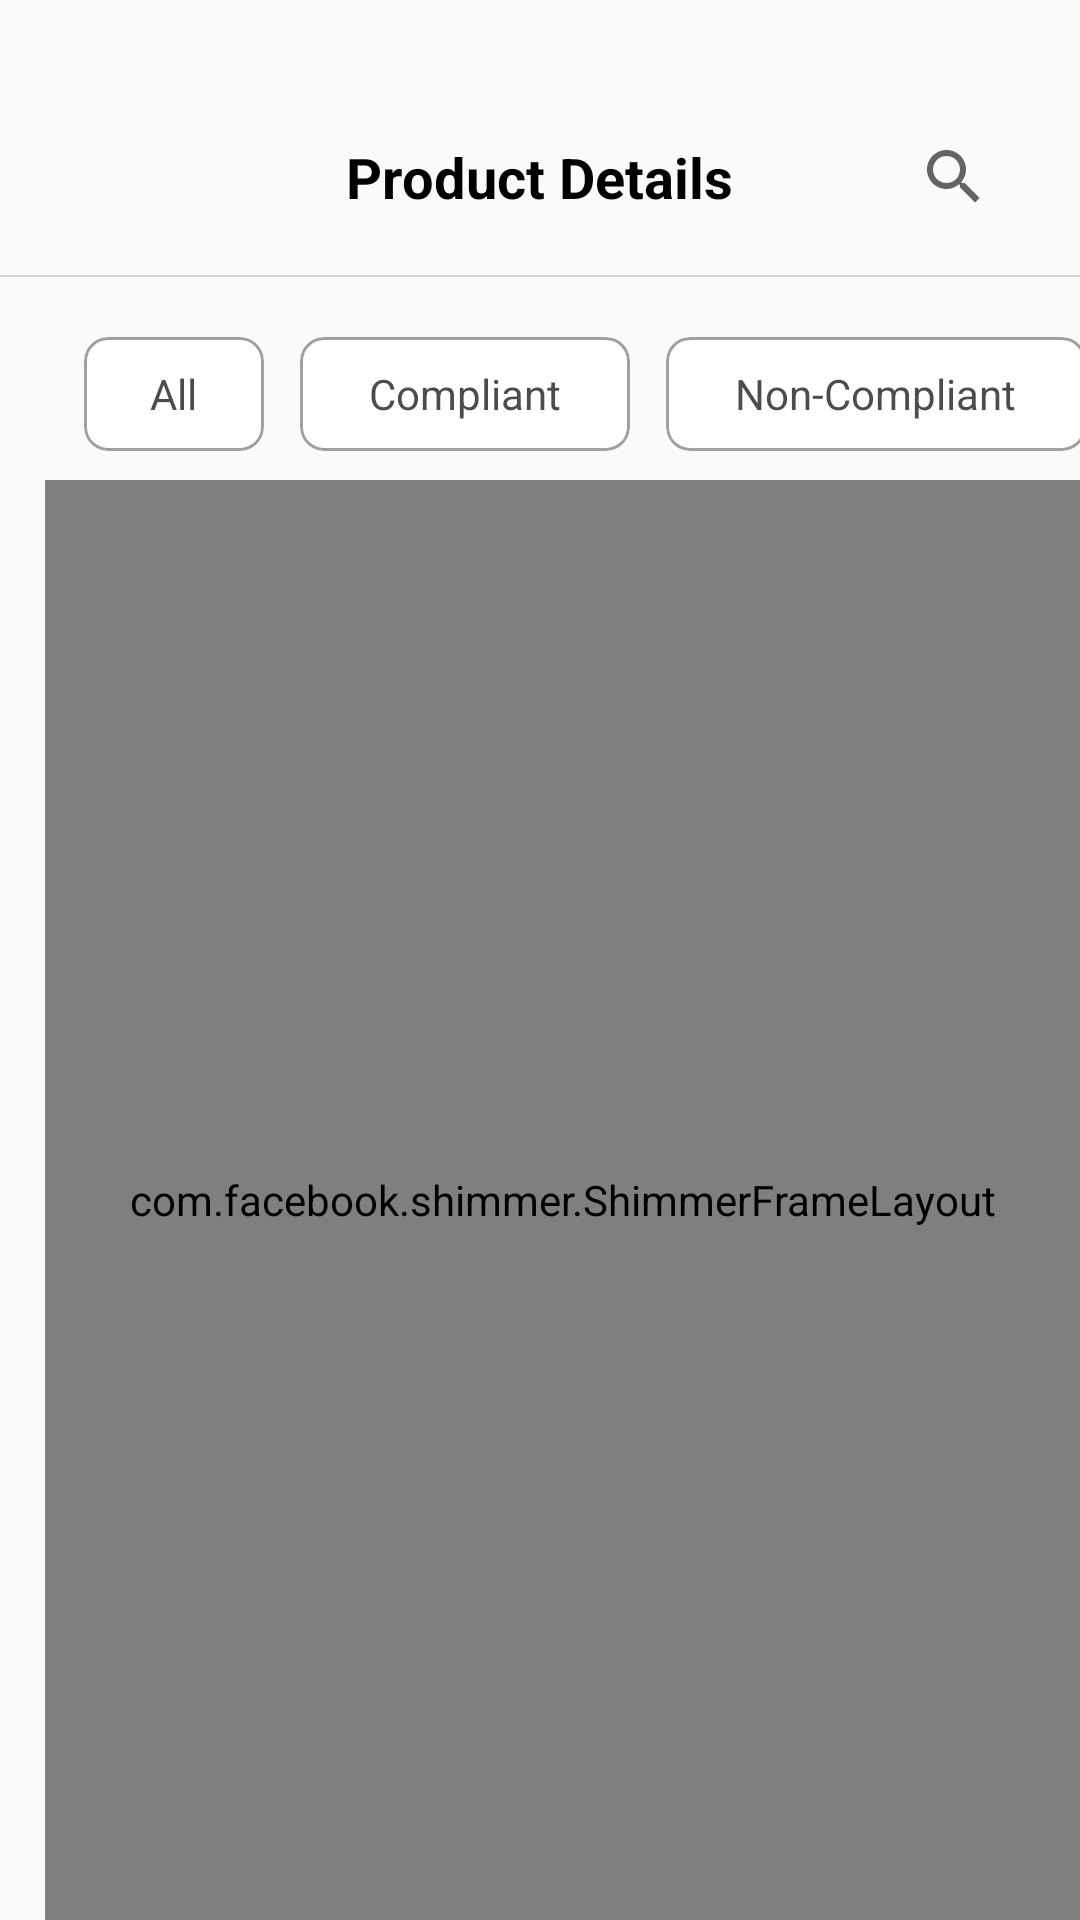

Android layout source for this screen:
<!-- AndroidManifest.xml: application theme Theme.Esamudaay -->
<!-- res/layout/activity_vendor_detail.xml -->
<?xml version="1.0" encoding="utf-8"?>
<androidx.constraintlayout.widget.ConstraintLayout xmlns:android="http://schemas.android.com/apk/res/android"
    xmlns:app="http://schemas.android.com/apk/res-auto"
    xmlns:tools="http://schemas.android.com/tools"
    android:layout_width="match_parent"
    android:layout_height="match_parent"
    tools:context=".VendorDetailActivity">

    <ImageView
        android:id="@+id/imageView6"
        android:layout_width="22dp"
        android:layout_height="22dp"
        android:layout_marginLeft="24dp"
        android:layout_marginTop="48dp"
        android:src="@drawable/ic_baseline_arrow_back_24"
        app:layout_constraintStart_toStartOf="parent"
        app:layout_constraintTop_toTopOf="parent"
        app:tint="@color/black" />

    <TextView
        android:id="@+id/orderdetails"
        android:layout_width="wrap_content"
        android:layout_height="wrap_content"
        android:text="Product Details"
        android:textColor="@color/black"
        android:textSize="18.5dp"
        android:visibility="visible"
        android:textStyle="bold"
        app:layout_constraintBottom_toBottomOf="@+id/imageView6"
        app:layout_constraintEnd_toEndOf="parent"
        app:layout_constraintStart_toStartOf="parent"
        app:layout_constraintTop_toTopOf="@+id/imageView6" />

    <View
        android:id="@+id/view"
        android:layout_width="match_parent"
        android:layout_height="0.7dp"
        android:layout_marginTop="20dp"
        android:background="#DBCDCDCD"
        app:layout_constraintEnd_toEndOf="parent"
        app:layout_constraintStart_toStartOf="parent"
        app:layout_constraintTop_toBottomOf="@+id/orderdetails" />

    <androidx.appcompat.widget.SearchView
        android:id="@+id/search_vendor"
        android:layout_width="wrap_content"
        android:layout_height="wrap_content"
        android:layout_marginRight="18dp"
        android:src="@drawable/ic_baseline_search_24"
        app:layout_constraintBottom_toBottomOf="@+id/orderdetails"
        app:layout_constraintEnd_toEndOf="parent"
        app:layout_constraintTop_toTopOf="@+id/orderdetails"
        app:tint="@color/AppTextColour" />

    <HorizontalScrollView
        android:id="@+id/horizontalScrollView2"
        android:layout_width="wrap_content"
        android:layout_height="wrap_content"
        android:layout_marginLeft="28dp"
        android:layout_marginTop="20dp"
        android:scrollbars="none"
        app:layout_constraintStart_toStartOf="parent"
        app:layout_constraintTop_toBottomOf="@+id/view">


        <LinearLayout
            android:layout_width="match_parent"
            android:layout_height="wrap_content"
            android:orientation="horizontal">

            <com.google.android.material.card.MaterialCardView
                android:id="@+id/card_all"
                android:layout_width="60dp"
                android:layout_height="38dp"
                android:layout_gravity="left"
                android:clickable="true"
                app:cardCornerRadius="8dp"
                app:cardElevation="0dp"
                app:strokeColor="@color/categoryfront"
                app:strokeWidth="1dp">

                <TextView
                    android:id="@+id/all"
                    android:layout_width="wrap_content"
                    android:layout_height="wrap_content"
                    android:layout_gravity="center"
                    android:gravity="center"
                    android:text="All"
                    android:textColor="@color/AppTextColour" />

            </com.google.android.material.card.MaterialCardView>

            <com.google.android.material.card.MaterialCardView
                android:id="@+id/card_complaint"
                android:layout_width="110dp"
                android:layout_height="38dp"
                android:layout_gravity="left"
                android:layout_marginLeft="12dp"
                android:clickable="true"
                app:cardCornerRadius="8dp"
                app:cardElevation="0dp"
                app:strokeColor="@color/categoryfront"
                app:strokeWidth="1dp">

                <TextView
                    android:id="@+id/compliant"
                    android:layout_width="wrap_content"
                    android:layout_height="wrap_content"
                    android:layout_gravity="center"
                    android:layout_marginLeft="8dp"
                    android:layout_marginRight="8dp"
                    android:gravity="center"
                    android:text="Compliant"
                    android:textColor="@color/AppTextColour" />

            </com.google.android.material.card.MaterialCardView>

            <com.google.android.material.card.MaterialCardView

                android:id="@+id/card_noncompliant"
                android:layout_width="140dp"
                android:layout_height="38dp"
                android:layout_gravity="left"
                android:layout_marginLeft="12dp"
                android:clickable="true"
                app:cardCornerRadius="8dp"
                app:cardElevation="0dp"
                app:strokeColor="@color/categoryfront"
                app:strokeWidth="1dp">

                <TextView
                    android:id="@+id/noncompliant"
                    android:layout_width="wrap_content"
                    android:layout_height="wrap_content"
                    android:layout_gravity="center"
                    android:layout_marginLeft="8dp"
                    android:layout_marginRight="8dp"
                    android:gravity="center"
                    android:text="Non-Compliant"
                    android:textColor="@color/AppTextColour" />

            </com.google.android.material.card.MaterialCardView>

            <com.google.android.material.card.MaterialCardView

                android:id="@+id/cardstats"
                android:layout_width="84dp"
                android:layout_height="38dp"
                android:layout_gravity="left"
                android:layout_marginLeft="12dp"
                android:layout_marginRight="48dp"
                android:clickable="true"
                app:cardCornerRadius="8dp"
                app:cardElevation="0dp"
                app:strokeColor="@color/categoryfront"
                app:strokeWidth="1dp">

                <TextView
                    android:id="@+id/stats"
                    android:layout_width="wrap_content"
                    android:layout_height="wrap_content"
                    android:layout_gravity="center"
                    android:layout_marginLeft="8dp"
                    android:layout_marginRight="8dp"
                    android:gravity="center"
                    android:text="Stats"
                    android:textColor="@color/AppTextColour" />

            </com.google.android.material.card.MaterialCardView>

        </LinearLayout>
    </HorizontalScrollView>

    <com.facebook.shimmer.ShimmerFrameLayout
        android:id="@+id/shimmer_view_container"
        android:layout_width="match_parent"
        android:layout_height="match_parent"
        android:layout_gravity="center"
        android:layout_marginLeft="15dp"
        android:layout_marginTop="160dp"

        android:orientation="vertical"

        app:layout_constraintTop_toBottomOf="@+id/horizontalScrollView2"
        app:shimmer_duration="800">

        
        <LinearLayout
            android:layout_width="match_parent"
            android:layout_height="wrap_content"
            android:orientation="vertical">

            <include layout="@layout/shimmer_placeholder" />

            <include layout="@layout/shimmer_placeholder" />

            <include layout="@layout/shimmer_placeholder" />

            <include layout="@layout/shimmer_placeholder" />

            <include layout="@layout/shimmer_placeholder" />

            <include layout="@layout/shimmer_placeholder" />

            <include layout="@layout/shimmer_placeholder" />
        </LinearLayout>

    </com.facebook.shimmer.ShimmerFrameLayout>
    <androidx.recyclerview.widget.RecyclerView
        android:id="@+id/productrecycler"
        android:layout_width="match_parent"
        android:layout_height="match_parent"
        android:layout_marginTop="180dp"
        app:layout_constraintBottom_toBottomOf="parent"
        app:layout_constraintEnd_toEndOf="parent"
        app:layout_constraintStart_toStartOf="parent"
        app:layout_constraintTop_toTopOf="parent" />

    <ImageView
        android:id="@+id/notfound"
        android:layout_width="180dp"
        android:layout_height="180dp"
        android:src="@drawable/ic_undraw_not_found_5l0w"
        android:visibility="invisible"
        app:layout_constraintBottom_toBottomOf="@+id/shimmer_view_container"
        app:layout_constraintEnd_toEndOf="@+id/shimmer_view_container"
        app:layout_constraintStart_toStartOf="@+id/productrecycler"
        app:layout_constraintTop_toTopOf="@+id/productrecycler"
        app:layout_constraintVertical_bias="0.32" />

</androidx.constraintlayout.widget.ConstraintLayout>
<!-- res/layout/shimmer_placeholder.xml (included above) -->
<?xml version="1.0" encoding="utf-8"?>
<RelativeLayout xmlns:android="http://schemas.android.com/apk/res/android"
    android:layout_width="match_parent"
    android:layout_height="match_parent"
    android:layout_marginTop="20dp"
    android:layout_marginLeft="10dp"
    >

    <View
        android:id="@+id/thumbnail"
        android:layout_width="84dp"
        android:layout_height="90dp"
        android:layout_marginLeft="10dp"
        android:layout_marginTop="10dp"
        android:background="@color/background3" />

    <LinearLayout
        android:layout_width="wrap_content"
        android:layout_height="wrap_content"
        android:layout_toRightOf="@id/thumbnail"
        android:layout_marginTop="10dp"
        android:layout_marginLeft="20dp"
        android:orientation="vertical"
        >
        <View
            android:layout_width="100dp"
            android:layout_height="10dp"
            android:layout_marginTop="10dp"
            android:background="@color/background3" />
        <View
            android:layout_width="60dp"
            android:layout_height="10dp"
            android:layout_marginTop="20dp"
            android:background="@color/background3" />

        <View
            android:layout_width="50dp"
            android:layout_height="10dp"
            android:layout_marginTop="20dp"
            android:background="@color/background3" />
    </LinearLayout>
</RelativeLayout>
<!-- resources referenced by this layout -->
<resources>
  <color name="AppTextColour">#DB2E2E2E</color>
  <color name="background3">#BABABA</color>
  <color name="black">#FF000000</color>
  <color name="categoryfront">#D18C8C8C</color>
  <!-- drawable ic_undraw_not_found_5l0w: vector/xml drawable (drawable, 6636 chars, omitted) -->
  <style name="Theme.Esamudaay" parent="Theme.MaterialComponents.DayNight.NoActionBar.Bridge">
          
          <item name="colorPrimary">@color/purple_500</item>
          <item name="colorPrimaryVariant">@color/purple_700</item>
          <item name="colorOnPrimary">@color/white</item>
          
          <item name="colorSecondary">@color/teal_200</item>
          <item name="colorSecondaryVariant">@color/teal_700</item>
          <item name="colorOnSecondary">@color/black</item>
          
          <item name="android:statusBarColor" tools:targetApi="l">?attr/colorPrimaryVariant</item>
          
  
      </style>
  <color name="purple_500">#FF6200EE</color>
  <color name="purple_700">#FF3700B3</color>
  <color name="white">#FFFFFFFF</color>
  <color name="teal_200">#FF03DAC5</color>
  <color name="teal_700">#FF018786</color>
</resources>
